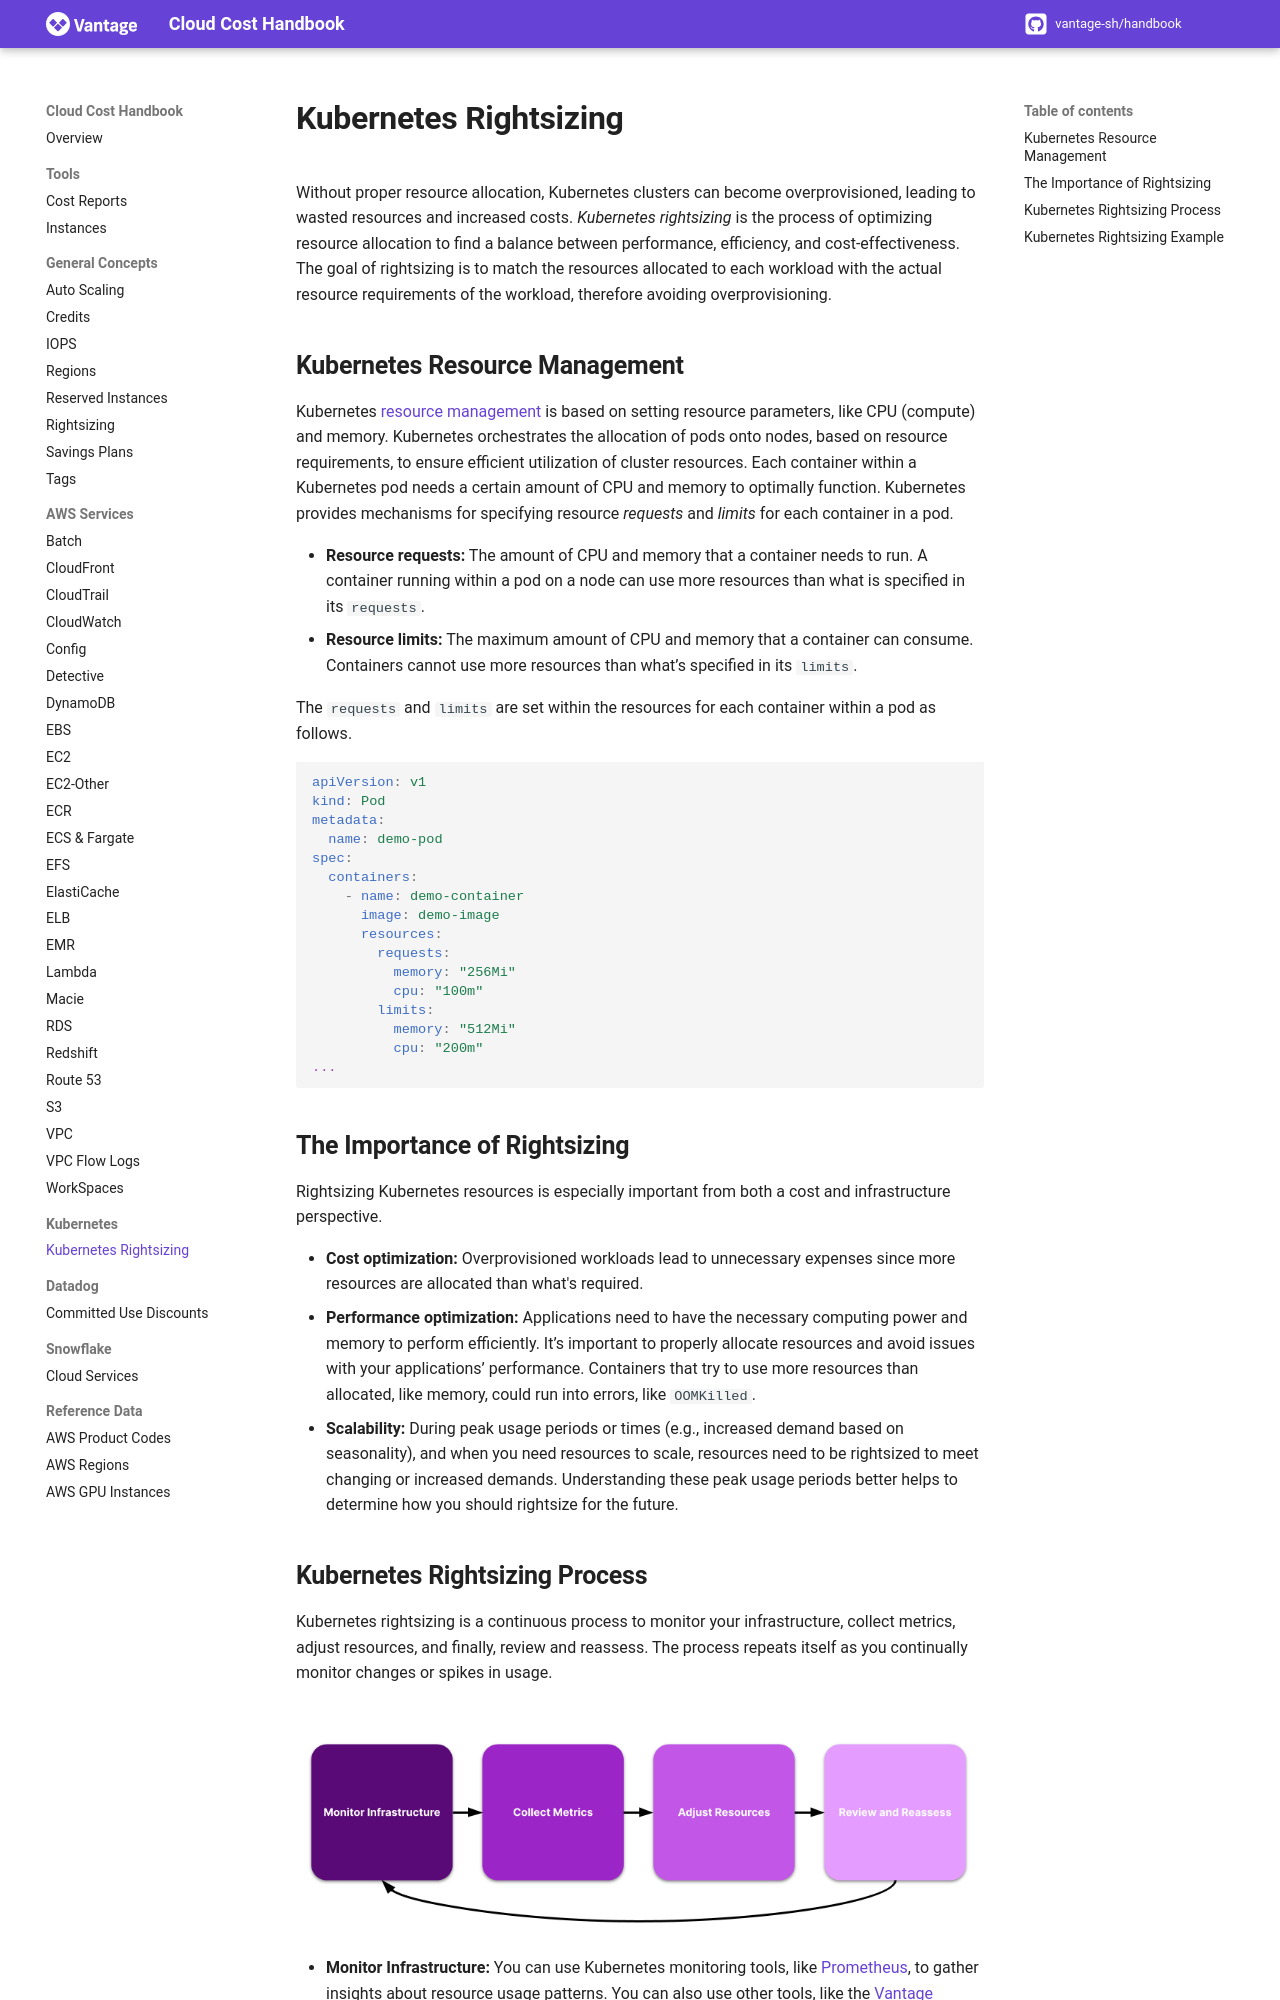

repository: vantage-sh/handbook.vantage.sh · page: kubernetes/kubernetes-rightsizing/index.html · generator: mkdocs

title: Kubernetes Rightsizing | Cloud Cost Handbook

Without proper resource allocation, Kubernetes clusters can become overprovisioned, leading to wasted resources and increased costs. _Kubernetes rightsizing_ is the process of optimizing resource allocation to find a balance between performance, efficiency, and cost-effectiveness. The goal of rightsizing is to match the resources allocated to each workload with the actual resource requirements of the workload, therefore avoiding overprovisioning.

## Kubernetes Resource Management

Kubernetes [resource management](https://kubernetes.io/docs/concepts/configuration/manage-resources-containers/) is based on setting resource parameters, like CPU (compute) and memory. Kubernetes orchestrates the allocation of pods onto nodes, based on resource requirements, to ensure efficient utilization of cluster resources. Each container within a Kubernetes pod needs a certain amount of CPU and memory to optimally function. Kubernetes provides mechanisms for specifying resource _requests_ and _limits_ for each container in a pod.

- **Resource requests:** The amount of CPU and memory that a container needs to run. A container running within a pod on a node can use more resources than what is specified in its `requests`.
- **Resource limits:** The maximum amount of CPU and memory that a container can consume. Containers cannot use more resources than what’s specified in its `limits`.

The `requests` and `limits` are set within the resources for each container within a pod as follows.

```yaml
apiVersion: v1
kind: Pod
metadata:
  name: demo-pod
spec:
  containers:
    - name: demo-container
      image: demo-image
      resources:
        requests:
          memory: "256Mi"
          cpu: "100m"
        limits:
          memory: "512Mi"
          cpu: "200m"
... 
```

## The Importance of Rightsizing

Rightsizing Kubernetes resources is especially important from both a cost and infrastructure perspective.

- **Cost optimization:** Overprovisioned workloads lead to unnecessary expenses since more resources are allocated than what's required.
- **Performance optimization:** Applications need to have the necessary computing power and memory to perform efficiently. It’s important to properly allocate resources and avoid issues with your applications’ performance. Containers that try to use more resources than allocated, like memory, could run into errors, like `OOMKilled`.
- **Scalability:** During peak usage periods or times (e.g., increased demand based on seasonality), and when you need resources to scale, resources need to be rightsized to meet changing or increased demands. Understanding these peak usage periods better helps to determine how you should rightsize for the future.
